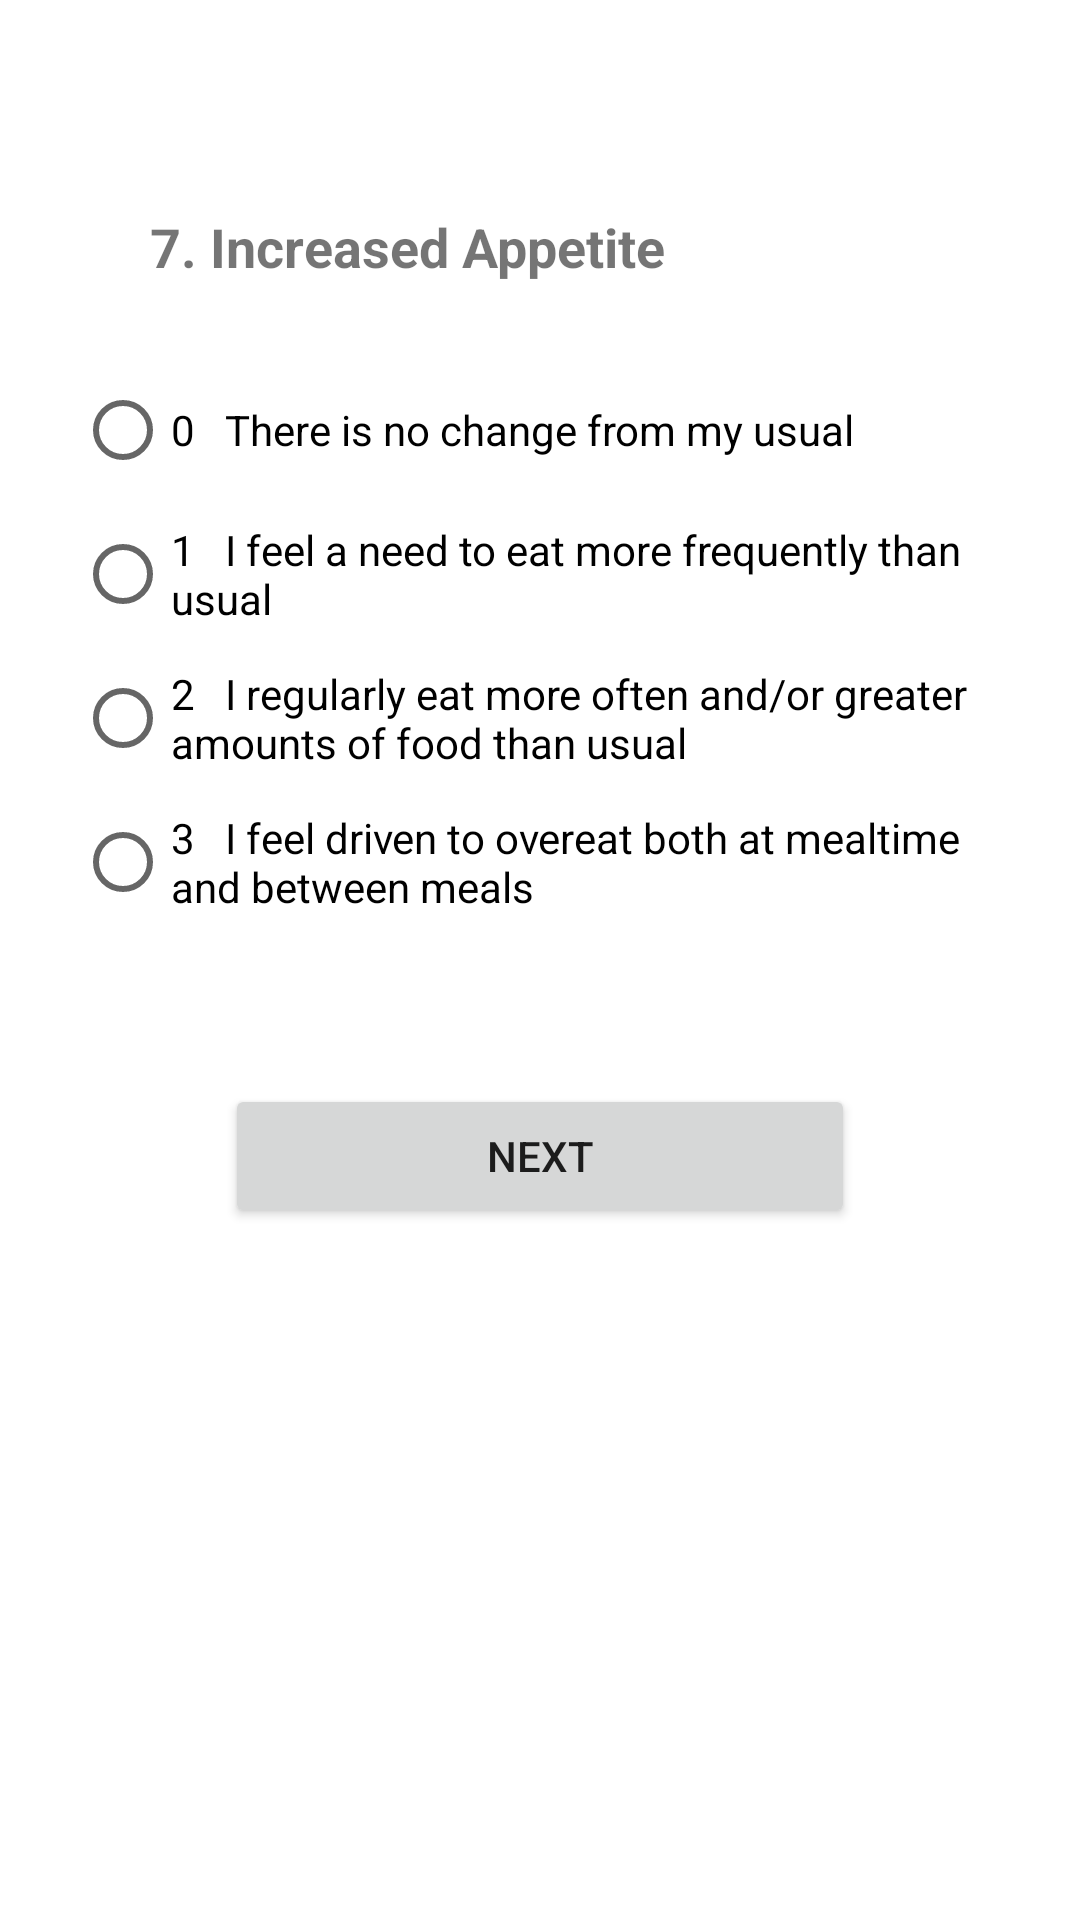

The Android layout XML behind this screen, and the referenced resources:
<!-- AndroidManifest.xml: application theme Theme.QIDSAPP -->
<!-- res/layout/activity_inc_app.xml -->
<?xml version="1.0" encoding="utf-8"?>
<androidx.constraintlayout.widget.ConstraintLayout xmlns:android="http://schemas.android.com/apk/res/android"
    xmlns:app="http://schemas.android.com/apk/res-auto"
    xmlns:tools="http://schemas.android.com/tools"
    android:layout_width="match_parent"
    android:layout_height="match_parent"
    tools:context=".IncApp">

    <ScrollView
        android:layout_width="match_parent"
        android:layout_height="match_parent"
        android:padding="15dp"
        app:layout_constraintStart_toStartOf="parent"
        app:layout_constraintTop_toTopOf="parent">

        <LinearLayout
            android:layout_width="match_parent"
            android:layout_height="wrap_content"
            android:layout_margin="10dp"
            android:orientation="vertical"
            android:paddingTop="20dp">

            <TextView
                android:id="@+id/textView11"
                android:layout_width="match_parent"
                android:layout_height="wrap_content"
                android:layout_margin="15dp"
                android:padding="10dp"
                android:text="7. Increased Appetite"
                android:textSize="18dp"
                android:textStyle="bold" />

            <RadioGroup
                android:id="@+id/group2"
                android:layout_width="match_parent"
                android:layout_height="match_parent">

                <RadioButton
                    android:id="@+id/radioButton27"
                    android:layout_width="match_parent"
                    android:layout_height="wrap_content"
                    android:text="0   There is no change from my usual" />

                <RadioButton
                    android:id="@+id/radioButton28"
                    android:layout_width="match_parent"
                    android:layout_height="wrap_content"
                    android:text="1   I feel a need to eat more frequently than usual" />

                <RadioButton
                    android:id="@+id/radioButton29"
                    android:layout_width="match_parent"
                    android:layout_height="wrap_content"
                    android:text="2   I regularly eat more often and/or greater amounts of food than usual" />

                <RadioButton
                    android:id="@+id/radioButton30"
                    android:layout_width="match_parent"
                    android:layout_height="wrap_content"
                    android:text="3   I feel driven to overeat both at mealtime and between meals" />

            </RadioGroup>

            <Button
                android:id="@+id/button5"
                android:layout_width="match_parent"
                android:layout_height="wrap_content"
                android:layout_margin="50dp"
                android:text="Next" />

        </LinearLayout>
    </ScrollView>

</androidx.constraintlayout.widget.ConstraintLayout>
<!-- resources referenced by this layout -->
<resources>
  <style name="Theme.QIDSAPP" parent="Theme.MaterialComponents.DayNight.DarkActionBar">
          
          <item name="colorPrimary">@color/purple_500</item>
          <item name="colorPrimaryVariant">@color/purple_700</item>
          <item name="colorOnPrimary">@color/white</item>
          
          <item name="colorSecondary">@color/teal_200</item>
          <item name="colorSecondaryVariant">@color/teal_700</item>
          <item name="colorOnSecondary">@color/black</item>
          
          <item name="android:statusBarColor" tools:targetApi="l">?attr/colorPrimaryVariant</item>
          
      </style>
  <!-- not gathered from this repository: default colours our renderer supplied (Android Studio template values) -->
  <color name="purple_500">#FF6200EE</color>
  <color name="purple_700">#FF3700B3</color>
  <color name="teal_200">#FF03DAC5</color>
  <color name="teal_700">#FF018786</color>
  <color name="black">#FF000000</color>
  <color name="white">#FFFFFFFF</color>
</resources>
